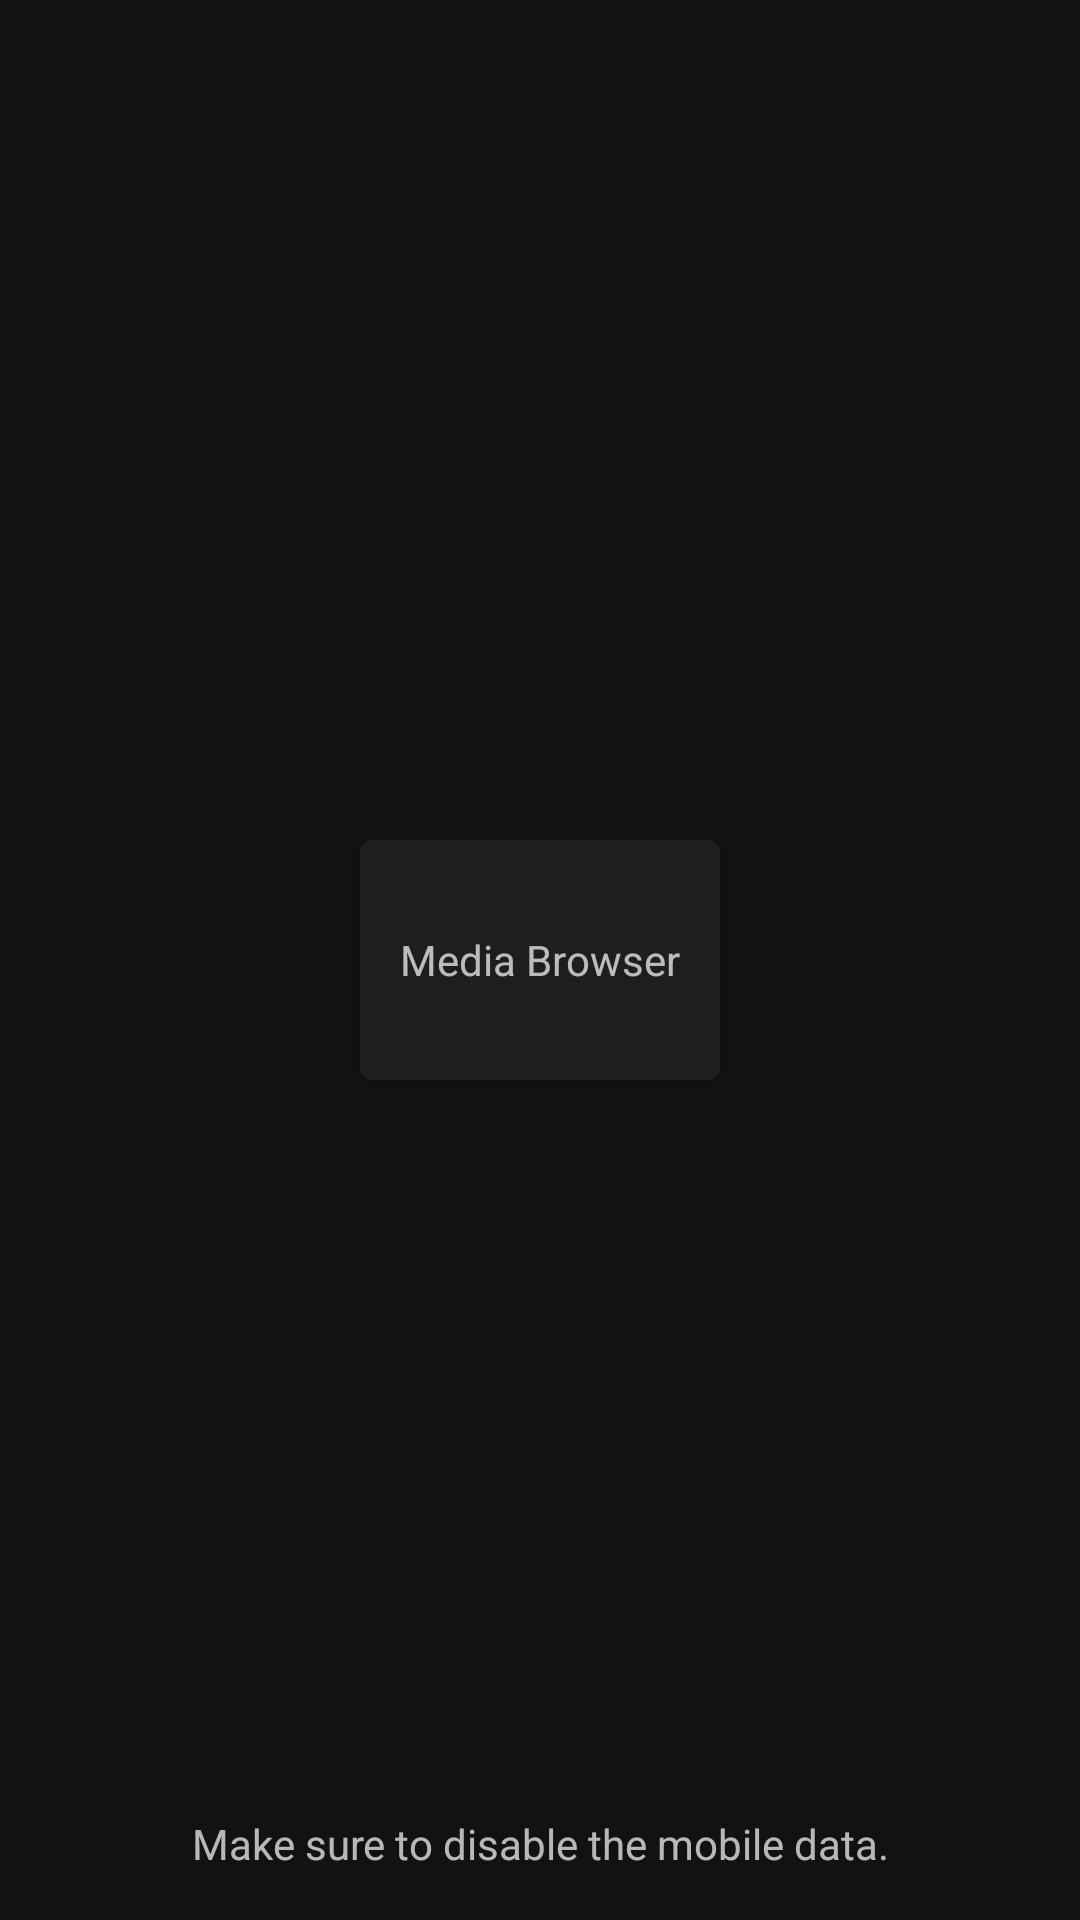

Here is an Android app screen rendered from its layout file. Give the layout XML and the strings, colors and styles it references.
<!-- AndroidManifest.xml: application theme Theme.CastRender -->
<!-- res/layout/activity_main.xml -->
<?xml version="1.0" encoding="utf-8"?>
<layout xmlns:android="http://schemas.android.com/apk/res/android"
    xmlns:app="http://schemas.android.com/apk/res-auto"
    xmlns:tools="http://schemas.android.com/tools">

    <data>
        <variable
            name="handler"
            type="tech.example.castrender.ui.MainActivity.Handler" />
    </data>

    <androidx.constraintlayout.widget.ConstraintLayout
        android:layout_width="match_parent"
        android:layout_height="match_parent"
        tools:context=".ui.MainActivity">

        <com.google.android.material.card.MaterialCardView
            android:layout_width="120dp"
            android:layout_height="80dp"
            app:layout_constraintBottom_toBottomOf="parent"
            android:onClick="@{handler::mediaBrowserOpen}"
            app:layout_constraintEnd_toEndOf="parent"
            app:layout_constraintStart_toStartOf="parent"
            app:layout_constraintTop_toTopOf="parent" >
            <androidx.appcompat.widget.AppCompatTextView
                android:layout_width="wrap_content"
                android:layout_height="wrap_content"
                android:layout_gravity="center"
                app:drawableTopCompat="@drawable/ic_baseline_perm_media_24"
                android:text="Media Browser"
                android:focusable="false"
                android:clickable="false" />
        </com.google.android.material.card.MaterialCardView>

        <TextView
            android:id="@+id/textView"
            android:layout_width="0dp"
            android:layout_height="wrap_content"
            android:layout_marginBottom="16dp"
            android:gravity="center"
            android:onClick="@{handler::openOnClick}"
            android:text="@string/make_sure_to_disable_the_mobile_data"
            app:layout_constraintBottom_toBottomOf="parent"
            app:layout_constraintEnd_toEndOf="parent"
            app:layout_constraintStart_toStartOf="parent" />

        <androidx.appcompat.widget.AppCompatImageButton
            android:layout_width="50dp"
            style="@style/BorderlessImageButtonStyle"
            app:srcCompat="@drawable/ic_baseline_settings_remote_24"
            android:layout_height="50dp"
            android:onClick="@{handler::controllerOpen}"
            android:layout_marginBottom="32dp"
            app:layout_constraintBottom_toTopOf="@+id/textView"
            app:layout_constraintEnd_toEndOf="parent"
            app:layout_constraintStart_toStartOf="parent" />

    </androidx.constraintlayout.widget.ConstraintLayout>
</layout>
<!-- resources referenced by this layout -->
<resources>
  <string name="make_sure_to_disable_the_mobile_data">Make sure to disable the mobile data.</string>
  <style name="BorderlessImageButtonStyle">
          <item name="android:adjustViewBounds">true</item>
          <item name="android:background">?selectableItemBackgroundBorderless</item>
          <item name="android:scaleType">fitCenter</item>
          <item name="android:padding">8dp</item>
      </style>
  <style name="Theme.CastRender" parent="Theme.MaterialComponents.NoActionBar">
          
          <item name="colorPrimary">#3949AB</item>
          <item name="colorPrimaryVariant">@color/primaryDarkColor</item>
          <item name="colorOnPrimary">@color/primaryTextColor</item>
          
          <item name="colorSecondary">@color/secondaryColor</item>
          <item name="colorSecondaryVariant">@color/secondaryDarkColor</item>
          <item name="colorOnSecondary">@color/secondaryTextColor</item>
          
          <item name="android:statusBarColor" tools:targetApi="l">?attr/colorPrimaryDark</item>
          <item name="android:navigationBarColor" tools:targetApi="l">?attr/colorPrimaryDark</item>
          <item name="android:forceDarkAllowed" tools:targetApi="Q">false</item>
          <item name="android:windowLayoutInDisplayCutoutMode" tools:targetApi="o_mr1">
              shortEdges 
          </item>
          
      </style>
  <color name="primaryDarkColor">#102027</color>
  <color name="primaryTextColor">#ffffff</color>
  <color name="secondaryColor">#283593</color>
  <color name="secondaryDarkColor">#001064</color>
  <color name="secondaryTextColor">#ffffff</color>
</resources>
